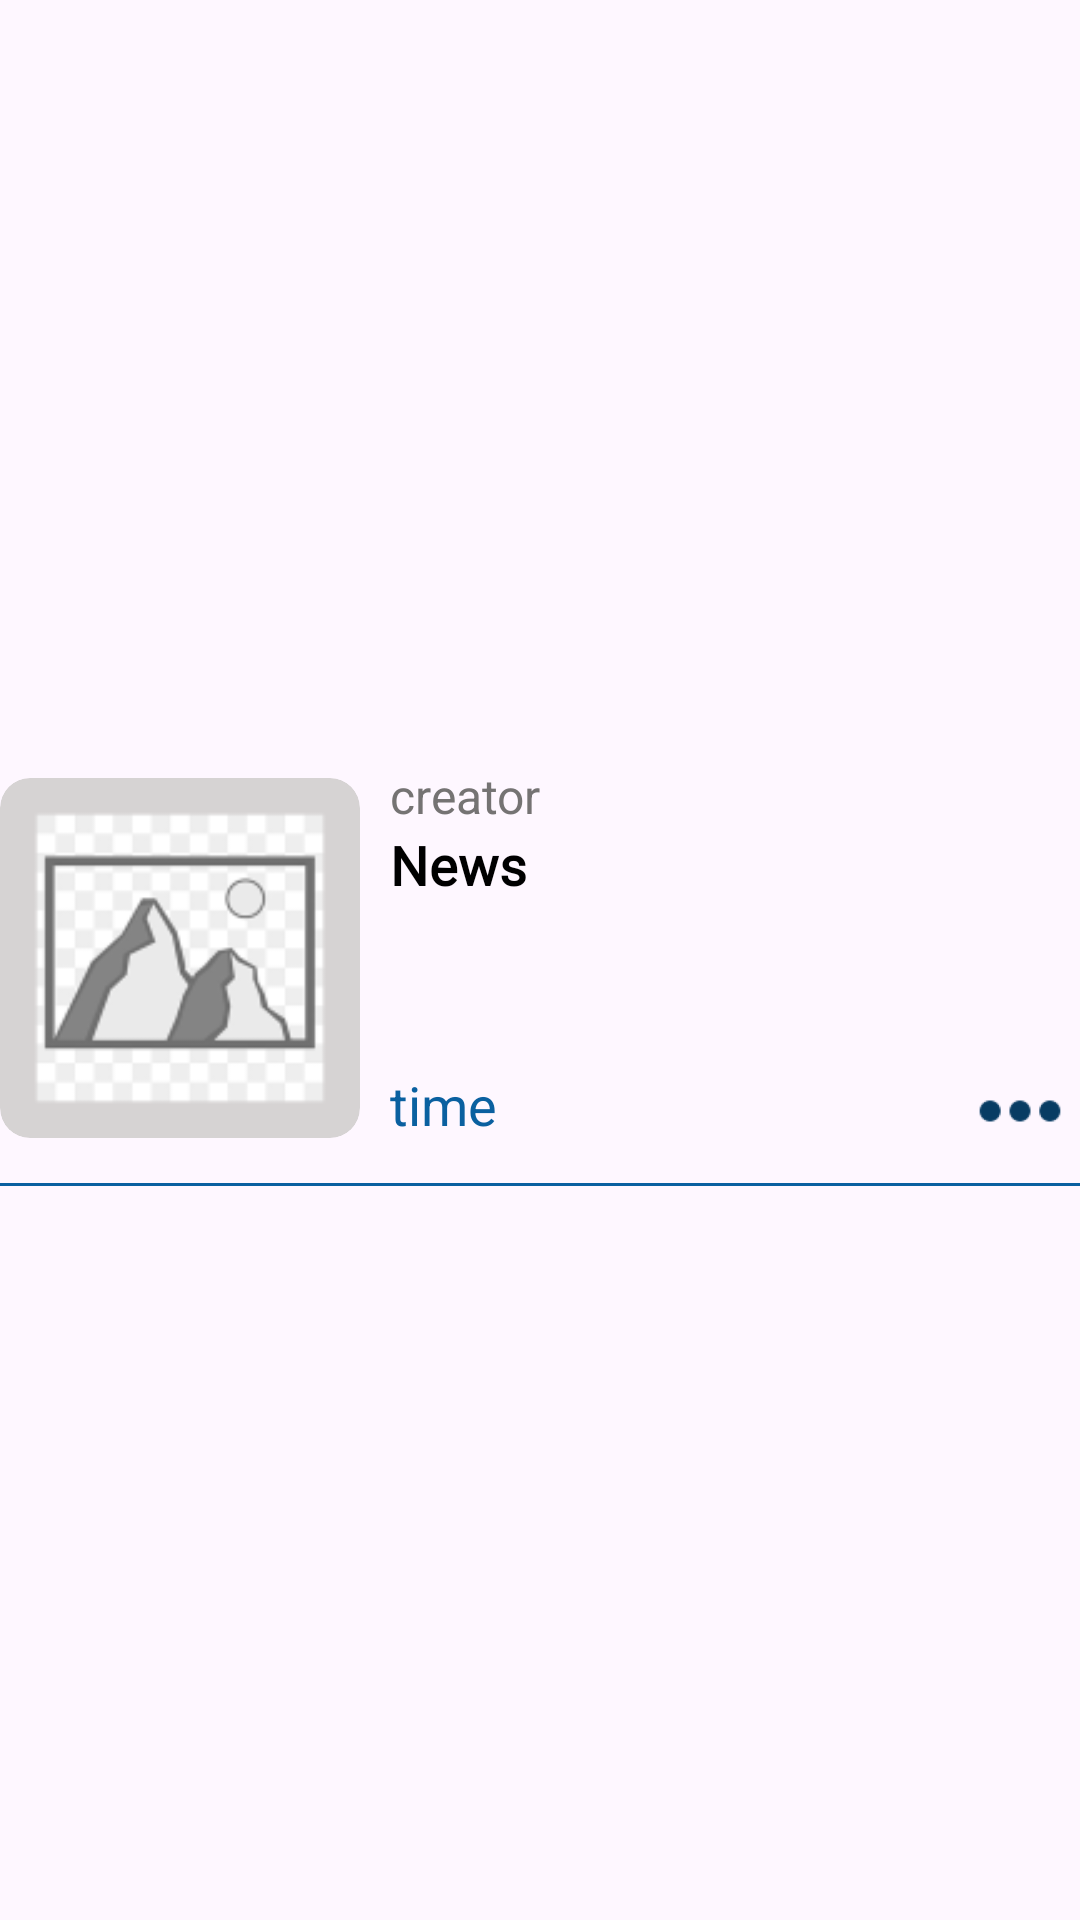

Reconstruct the res/layout file that produces this screen, plus the resources it refers to.
<!-- AndroidManifest.xml: application theme Theme.MyNews -->
<!-- res/layout/news_list_item.xml -->
<LinearLayout xmlns:android="http://schemas.android.com/apk/res/android"
    xmlns:app="http://schemas.android.com/apk/res-auto"
    xmlns:tools="http://schemas.android.com/tools"
    android:layout_width="match_parent"
    android:layout_height="wrap_content"
    android:orientation="vertical"
    android:gravity="center_vertical">
    <LinearLayout
        android:layout_width="match_parent"
        android:layout_height="140dp"
        android:layout_marginTop="10dp"
        >

    <LinearLayout
        android:layout_width="match_parent"
        android:layout_height="match_parent"
        android:layout_weight="3"
        android:layout_marginBottom="10dp"
        >
        <ImageView
            android:layout_width="match_parent"
            android:layout_height="match_parent"
            android:layout_marginTop="5dp"
            android:layout_marginBottom="5dp"
            android:background="@drawable/rounded_corner_bg"
            android:src="@mipmap/ic_placeholder"
            android:scaleType="centerCrop"
            android:clipToOutline="true"
            android:id="@+id/img_icon"/>

    </LinearLayout>

    <androidx.constraintlayout.widget.ConstraintLayout
        android:layout_width="match_parent"
        android:layout_height="match_parent"
        android:layout_weight="2"
        android:layout_marginBottom="10dp"
        android:orientation="vertical"
        android:paddingLeft="10dp"
        >

        <TextView
            android:id="@+id/txt_creator"
            android:layout_width="wrap_content"
            android:layout_height="wrap_content"
            android:text="@string/creator"
            android:textColor="#757373"
            android:textSize="16sp"
            android:maxLines="1"
            app:layout_constraintStart_toStartOf="parent"
            app:layout_constraintTop_toTopOf="parent" />

        <TextView
            android:id="@+id/txt_title"
            android:layout_width="wrap_content"
            android:layout_height="wrap_content"
            android:text="@string/element_text"
            android:textColor="@color/black"
            android:textSize="18sp"
            android:fontFamily="@font/font_pingfang"
            android:textStyle="bold"
            android:maxLines="3"
            app:layout_constraintStart_toStartOf="parent"
            app:layout_constraintTop_toBottomOf="@+id/txt_creator" />

        <TextView
            android:id="@+id/txt_time"
            android:layout_width="wrap_content"
            android:layout_height="wrap_content"
            android:layout_marginBottom="4dp"
            android:text="@string/time"
            android:textColor="@color/app_color"
            android:textSize="18sp"
            app:layout_constraintBottom_toBottomOf="parent"
            app:layout_constraintStart_toStartOf="parent" />


    </androidx.constraintlayout.widget.ConstraintLayout>
        <LinearLayout
            android:layout_width="match_parent"
            android:layout_height="match_parent"
            android:gravity="bottom"
            android:layout_weight="4">

            <ImageButton
                android:id="@+id/imageButton"
                android:layout_width="wrap_content"
                android:layout_height="wrap_content"
                android:background="@android:color/transparent"
                android:scaleType="fitCenter"
                app:tint="@color/app_color2"
                android:src="@mipmap/ic_more" />

        </LinearLayout>

    </LinearLayout>

    <View
        android:layout_width="match_parent"
        android:layout_height="1dp"
        android:background="@color/app_color"/>

</LinearLayout>
<!-- resources referenced by this layout -->
<resources>
  <color name="app_color">#0A60A0</color>
  <color name="app_color2">#073C63</color>
  <color name="black">#FF000000</color>
  <!-- drawable rounded_corner_bg (drawable) -->
  <?xml version="1.0" encoding="UTF-8"?>
  <shape xmlns:android="http://schemas.android.com/apk/res/android">
      <solid android:color="#D6D3D3"/>
      <corners android:radius="10dp"/>
      <padding android:left="0dp" android:top="0dp" android:right="0dp" android:bottom="0dp" />
  </shape>
  <!-- mipmap ic_more: png bitmap (mipmap-hdpi, 859 bytes) -->
  <!-- mipmap ic_placeholder: png bitmap (mipmap-hdpi, 2798 bytes) -->
  <string name="creator">creator</string>
  <string name="element_text">News</string>
  <string name="time">time</string>
  <style name="Theme.MyNews" parent="Base.Theme.MyNews" />
  <style name="Base.Theme.MyNews" parent="Theme.Material3.DayNight.NoActionBar">
          
          
      </style>
</resources>
